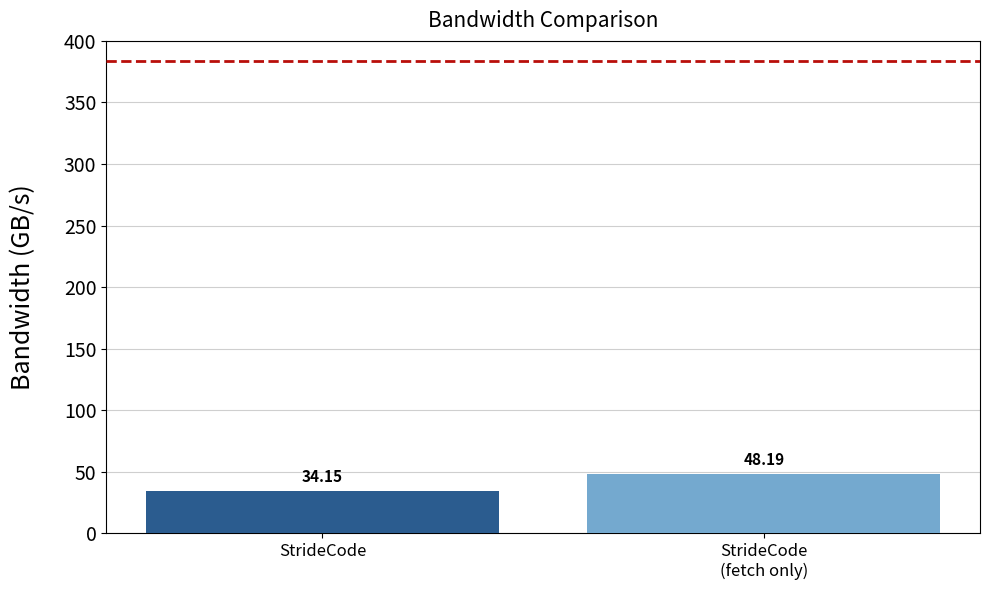
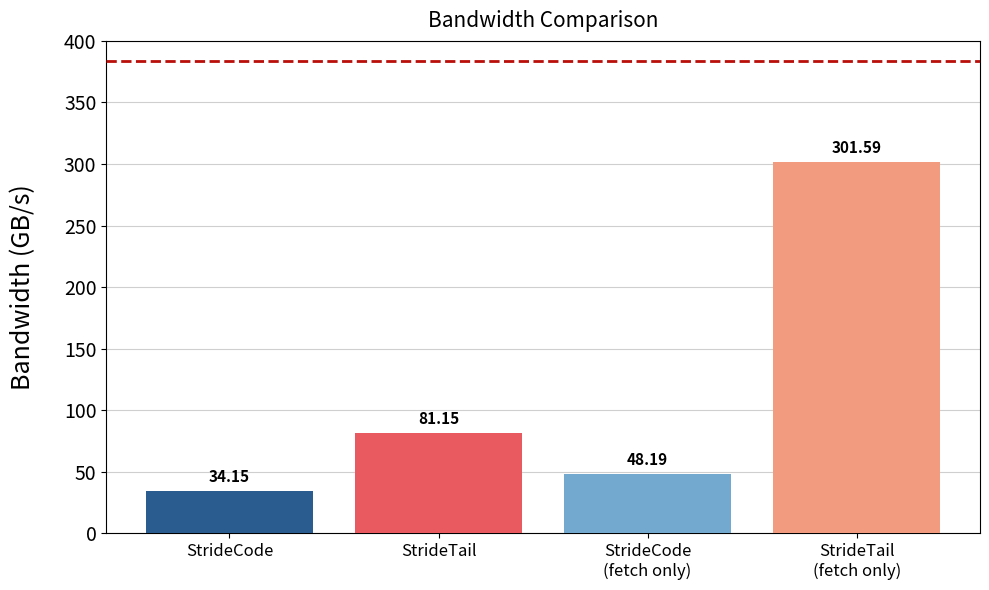
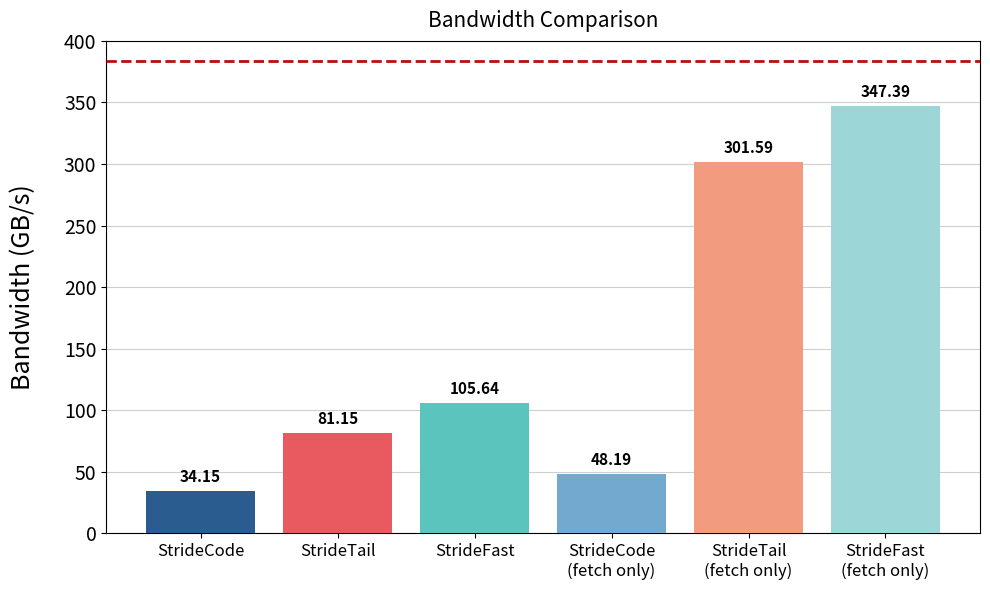
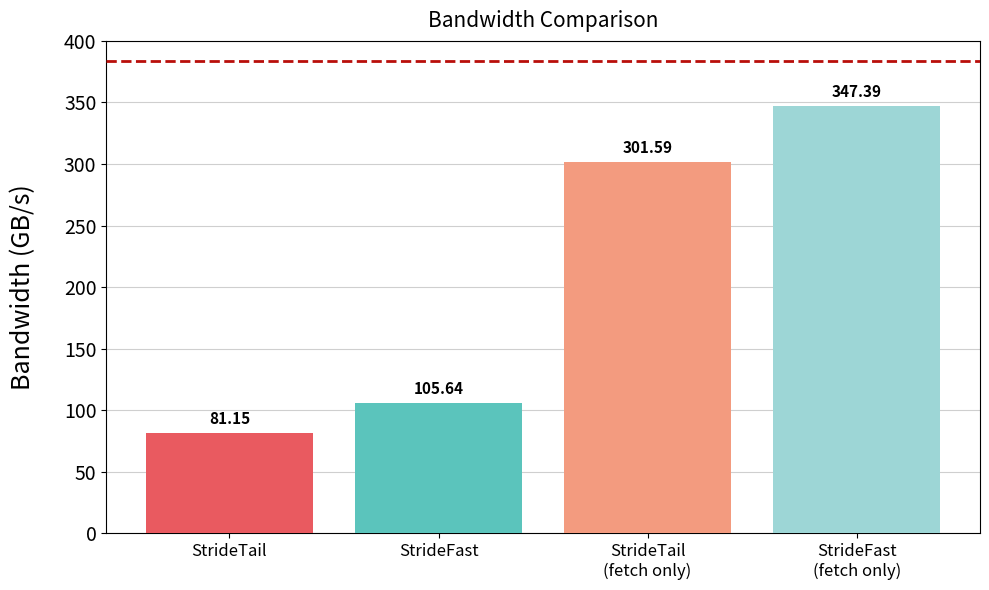

Source code (Python) for these figures, in order:
import pandas as pd
import matplotlib.pyplot as plt
import textwrap

data = {
    'StrideCode': [34.15],
    'StrideCode (fetch only)': [48.19],
    'StrideTail': [81.15],
    'StrideTail (fetch only)': [301.59],
    'StrideFast': [105.64],
    'StrideFast (fetch only)': [347.39]
}
df = pd.DataFrame(data)
all_cols = list(df.columns)

display_order = [
    'StrideCode', 
    'StrideTail', 
    'StrideFast', 'StrideCode (fetch only)','StrideTail (fetch only)','StrideFast (fetch only)'
]

# Nuova palette: coppie cromatiche scuro/chiaro coerenti e visivamente distinte
color_map = {
    'StrideCode': '#2b5c8f',              # Blu scuro
    'StrideCode (fetch only)': '#74a9cf', # Blu chiaro
    'StrideTail': '#E95A60',          
    'StrideTail (fetch only)': '#F39B7F',
    'StrideFast': '#5bc4bc',     
    'StrideFast (fetch only)': '#9dd6d6' 
}

plot_configs = [
    ("Plot 1 (Prime 2 colonne)", all_cols[:2]),
    ("Plot 2 (Prime 4 colonne)", all_cols[:4]),
    ("Plot 3 (Prime 6 colonne)", all_cols[:6]),
    ("Plot 4 Extra (Ultime 4 colonne)", all_cols[-4:])
]

figs = []

for title, subset_cols in plot_configs:
    ordered_cols = [c for c in display_order if c in subset_cols]
    
    y_vals = [df[c].iloc[0] for c in ordered_cols]
    colors = [color_map[c] for c in ordered_cols]
    
    x_labels = ['\n'.join(textwrap.wrap(c, width=15)) for c in ordered_cols]

    fig, ax = plt.subplots(figsize=(10, 6))
    fig.canvas.manager.set_window_title(title)
    
    # zorder=3 posiziona le barre in primo piano rispetto alla griglia
    bars = ax.bar(x_labels, y_vals, color=colors, zorder=3)
    
    ax.tick_params(axis='y', labelsize=14)
    ax.tick_params(axis='x', labelsize=12)
    ax.set_ylim(0, 400)#445)
    ax.set_ylabel('Bandwidth (GB/s)', fontsize=18, labelpad=20)
    ax.set_title('Bandwidth Comparison', fontsize=15, pad=10)
    
    # Attivazione griglia orizzontale (zorder=0 la posiziona in background)
    ax.grid(axis='y', linestyle='-', alpha=0.6, zorder=0)
    
    # Adattamento stile linea Max Bandwidth
    ax.axhline(y=384, color='#B90E0A', linestyle='--', linewidth=2, label='Max Bandwidth (384 GB/s)', zorder=4)
    
    for bar in bars:
        yval = bar.get_height()
        ax.text(bar.get_x() + bar.get_width()/2, yval + 5, f'{yval}', ha='center', va='bottom', fontsize=11, fontweight='bold')
    
    #ax.legend(loc='upper left', fontsize=13)
    plt.tight_layout()
    figs.append(fig)

plt.show()
